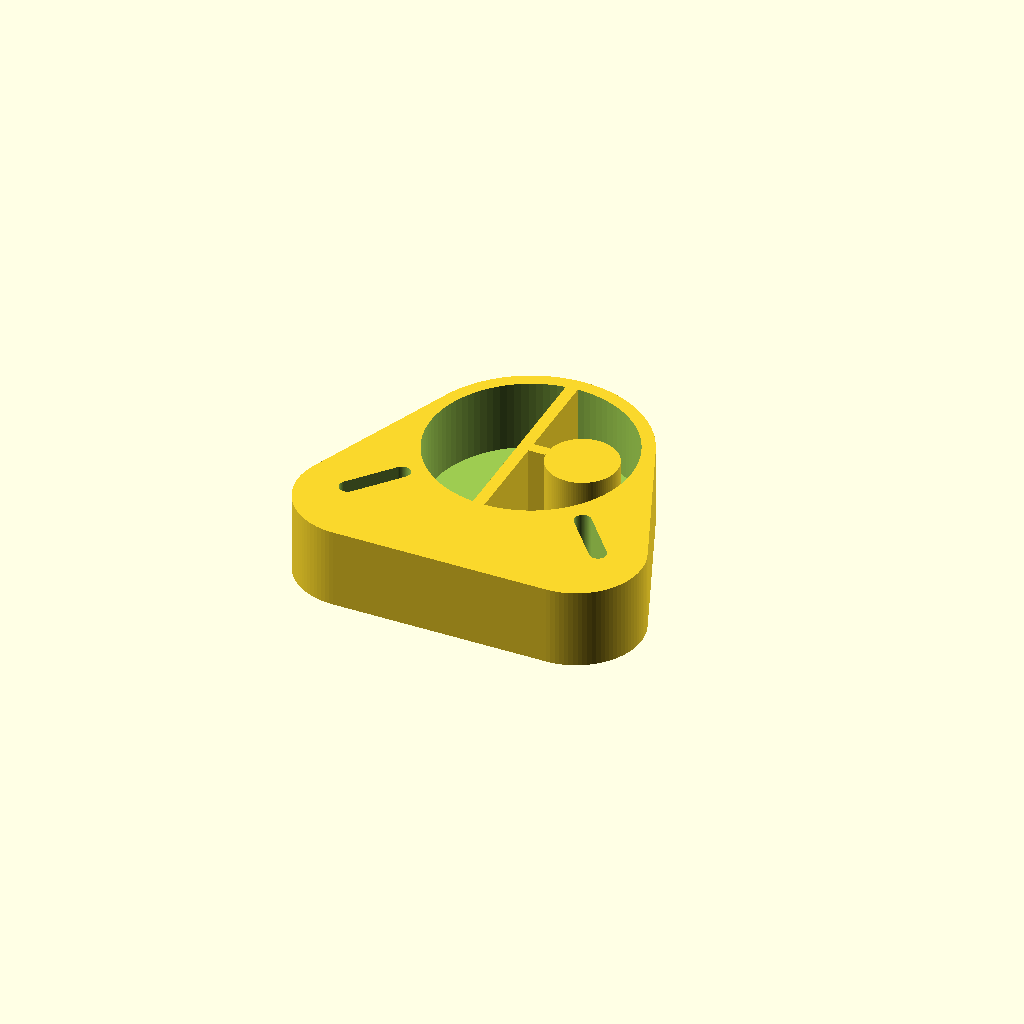
Cell 1: rendered with the file's own defaults.
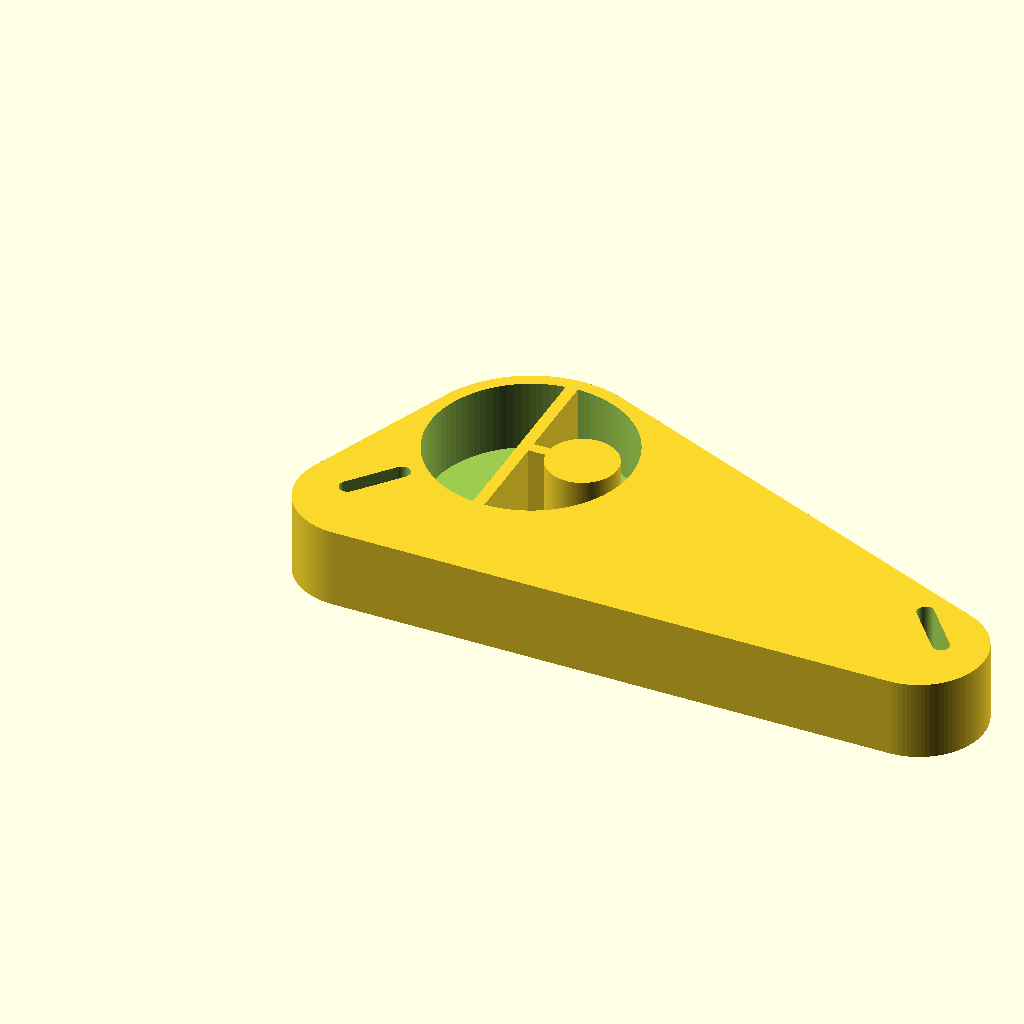
Cell 2: length = 1.481644 (everything else at default).
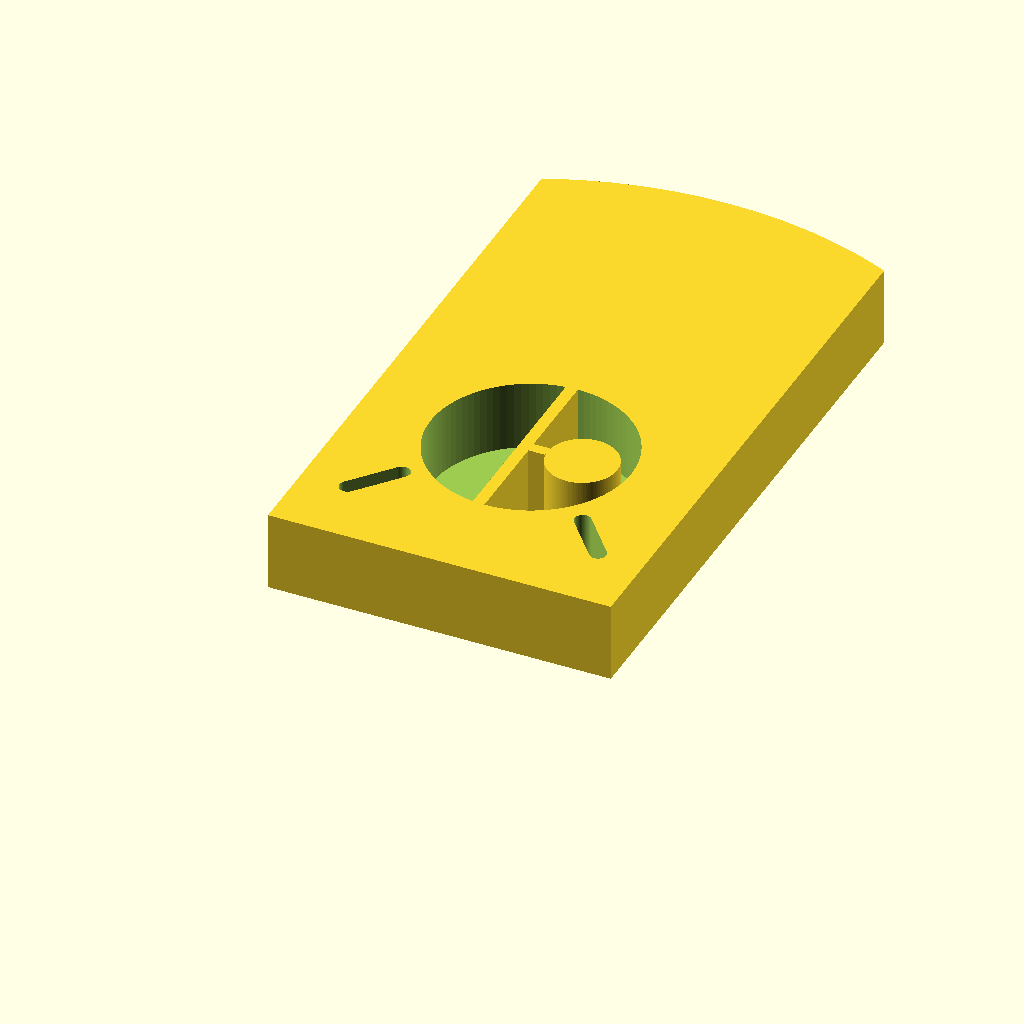
Cell 3 — width set to 1.345684, the other parameters unchanged.
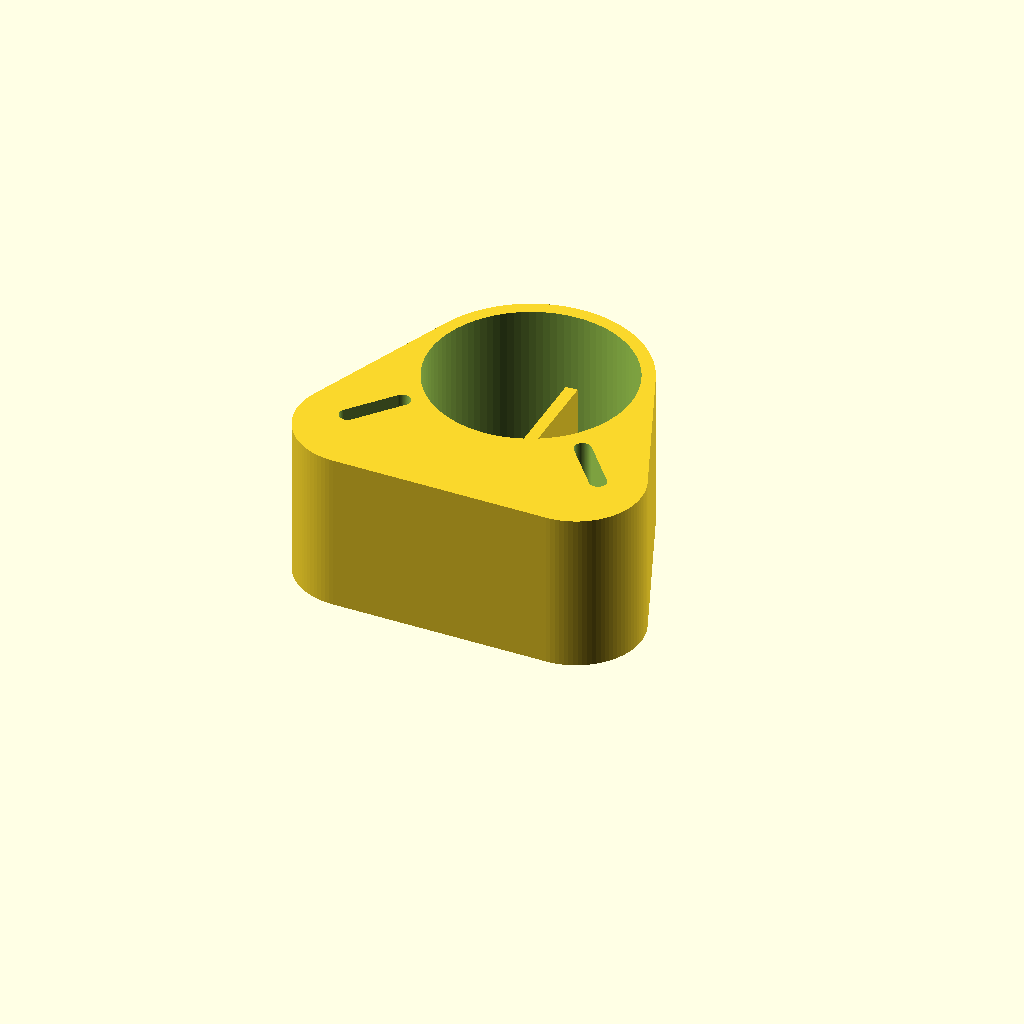
Cell 4: extrude_h = 0.3436 (everything else at default).
One fixed orthographic camera (rotation 55°, 0°, 25°; colour scheme Cornfield) for every cell.
OpenSCAD source file projects/P3D-Bench/collaboration/text100/qualitative_materials_v1/assets/3162205d641756b15346aea7d88e0b8f3a316dd33220b8b6b2c46cc6949871d3.scad:
// Parametric rounded-wedge base with pocket, web, boss, and slots
$fn = 96;
eps = 0.0004;

// Overall envelope
length = 0.740822;
width = 0.672842;
height = 0.171797;
extrude_h = 0.1718;

// Central circular opening
large_hole_x = 0.3687;
large_hole_y = 0.4283;
large_hole_r = 0.2165;

// Shallow circular upper/floor feature
shallow_x = 0.3688;
shallow_y = 0.4282;
shallow_r = 0.2165;
shallow_h = 0.020616;
shallow_extrude = 0.0206;
shallow_left = 0.1523;
shallow_right = 0.1555;
shallow_front = 0.2117;
shallow_back = 0.0281;

// Narrow straight web
web_length = 0.025368;
web_width = 0.432873;
web_height = 0.171797;
web_extrude = 0.1718;
web_left = 0.3434;
web_right = 0.372;
web_front = 0.2119;
web_back = 0.028;

// Smaller round solid
small_solid_x = 0.4796;
small_solid_y = 0.4282;
small_solid_r = 0.0754;
small_span_x = 0.2;
small_span_y = 0.1984;
small_solid_left = 0.3927;
small_solid_right = 0.1481;
small_solid_front = 0.3476;
small_solid_back = 0.1268;
small_solid_h = 0.1718;

// Circular removed recess
small_hole_x = 0.4796;
small_hole_y = 0.4283;
small_hole_r = 0.0754;
small_hole_span = 0.150716;
small_hole_left = 0.4042;
small_hole_right = 0.1858;
small_hole_front = 0.3529;
small_hole_back = 0.1691;
small_hole_z_min = -0.1512;
small_hole_z_max = 0.0206;
small_hole_depth = 0.1718;

// Underside step
upper_pad_depth = 0.1512;
cont_depth = 0.0206;

// Outer rounded-wedge profile
lobe_r = 0.14;
back_r = width - large_hole_y;

// Lobe slots
slot_r = 0.018;
slot_left_a = [0.100, 0.155];
slot_left_b = [0.175, 0.245];
slot_right_a = [length - 0.100, 0.155];
slot_right_b = [length - 0.175, 0.245];

module wedge_profile() {
    intersection() {
        hull() {
            translate([large_hole_x, large_hole_y])
                circle(r = back_r);
            translate([lobe_r, lobe_r])
                circle(r = lobe_r);
            translate([length - lobe_r, lobe_r])
                circle(r = lobe_r);
        }
        square([length, width]);
    }
}

module slot_profiles() {
    hull() {
        translate(slot_left_a) circle(r = slot_r);
        translate(slot_left_b) circle(r = slot_r);
    }
    hull() {
        translate(slot_right_a) circle(r = slot_r);
        translate(slot_right_b) circle(r = slot_r);
    }
}

module main_wedge() {
    linear_extrude(height = extrude_h, convexity = 8)
        wedge_profile();
}

module underside_continuation() {
    translate([0, 0, -cont_depth])
        linear_extrude(height = cont_depth + eps, convexity = 6)
            intersection() {
                wedge_profile();
                translate([shallow_x, shallow_y])
                    circle(r = shallow_r);
            }
}

module shallow_floor() {
    translate([shallow_x, shallow_y, 0])
        cylinder(h = shallow_extrude, r = shallow_r);
}

module web() {
    translate([web_left, web_front, 0])
        cube([web_length, web_width, web_extrude]);
}

module small_round_solid() {
    translate([small_solid_x, small_solid_y, 0])
        cylinder(h = small_solid_h, r = small_solid_r);
    // short rib so the boss stays manifold with the web
    translate([web_left + web_length - eps, small_solid_y - 0.012, 0])
        cube([
            (small_solid_x - small_solid_r) - (web_left + web_length) + 2 * eps,
            0.024,
            small_solid_h
        ]);
}

module large_pocket() {
    translate([large_hole_x, large_hole_y, shallow_extrude])
        cylinder(h = extrude_h - shallow_extrude + eps, r = large_hole_r);
}

module lobe_slots() {
    translate([0, 0, -cont_depth - eps])
        linear_extrude(height = extrude_h + cont_depth + 2 * eps, convexity = 6)
            slot_profiles();
}

module small_recess() {
    translate([small_hole_x, small_hole_y, small_hole_z_min])
        cylinder(h = small_hole_z_max - small_hole_z_min, r = small_hole_r);
}

difference() {
    union() {
        difference() {
            union() {
                main_wedge();
                underside_continuation();
                shallow_floor();
            }
            large_pocket();
            lobe_slots();
        }
        web();
        small_round_solid();
    }
    small_recess();
}
Parameter table extracted from the source (name, type, default, range or options):
eps: number, default 0.0004
length: number, default 0.740822
width: number, default 0.672842
height: number, default 0.171797
extrude_h: number, default 0.1718
large_hole_x: number, default 0.3687
large_hole_y: number, default 0.4283
large_hole_r: number, default 0.2165
shallow_x: number, default 0.3688
shallow_y: number, default 0.4282
shallow_r: number, default 0.2165
shallow_h: number, default 0.020616
shallow_extrude: number, default 0.0206
shallow_left: number, default 0.1523
shallow_right: number, default 0.1555
shallow_front: number, default 0.2117
shallow_back: number, default 0.0281
web_length: number, default 0.025368
web_width: number, default 0.432873
web_height: number, default 0.171797
web_extrude: number, default 0.1718
web_left: number, default 0.3434
web_right: number, default 0.372
web_front: number, default 0.2119
web_back: number, default 0.028
small_solid_x: number, default 0.4796
small_solid_y: number, default 0.4282
small_solid_r: number, default 0.0754
small_span_x: number, default 0.2
small_span_y: number, default 0.1984
small_solid_left: number, default 0.3927
small_solid_right: number, default 0.1481
small_solid_front: number, default 0.3476
small_solid_back: number, default 0.1268
small_solid_h: number, default 0.1718
small_hole_x: number, default 0.4796
small_hole_y: number, default 0.4283
small_hole_r: number, default 0.0754
small_hole_span: number, default 0.150716
small_hole_left: number, default 0.4042
small_hole_right: number, default 0.1858
small_hole_front: number, default 0.3529
small_hole_back: number, default 0.1691
small_hole_z_min: number, default -0.1512
small_hole_z_max: number, default 0.0206
small_hole_depth: number, default 0.1718
upper_pad_depth: number, default 0.1512
cont_depth: number, default 0.0206
lobe_r: number, default 0.14
slot_r: number, default 0.018
slot_left_a: vector, default [0.1, 0.155]
slot_left_b: vector, default [0.175, 0.245]
